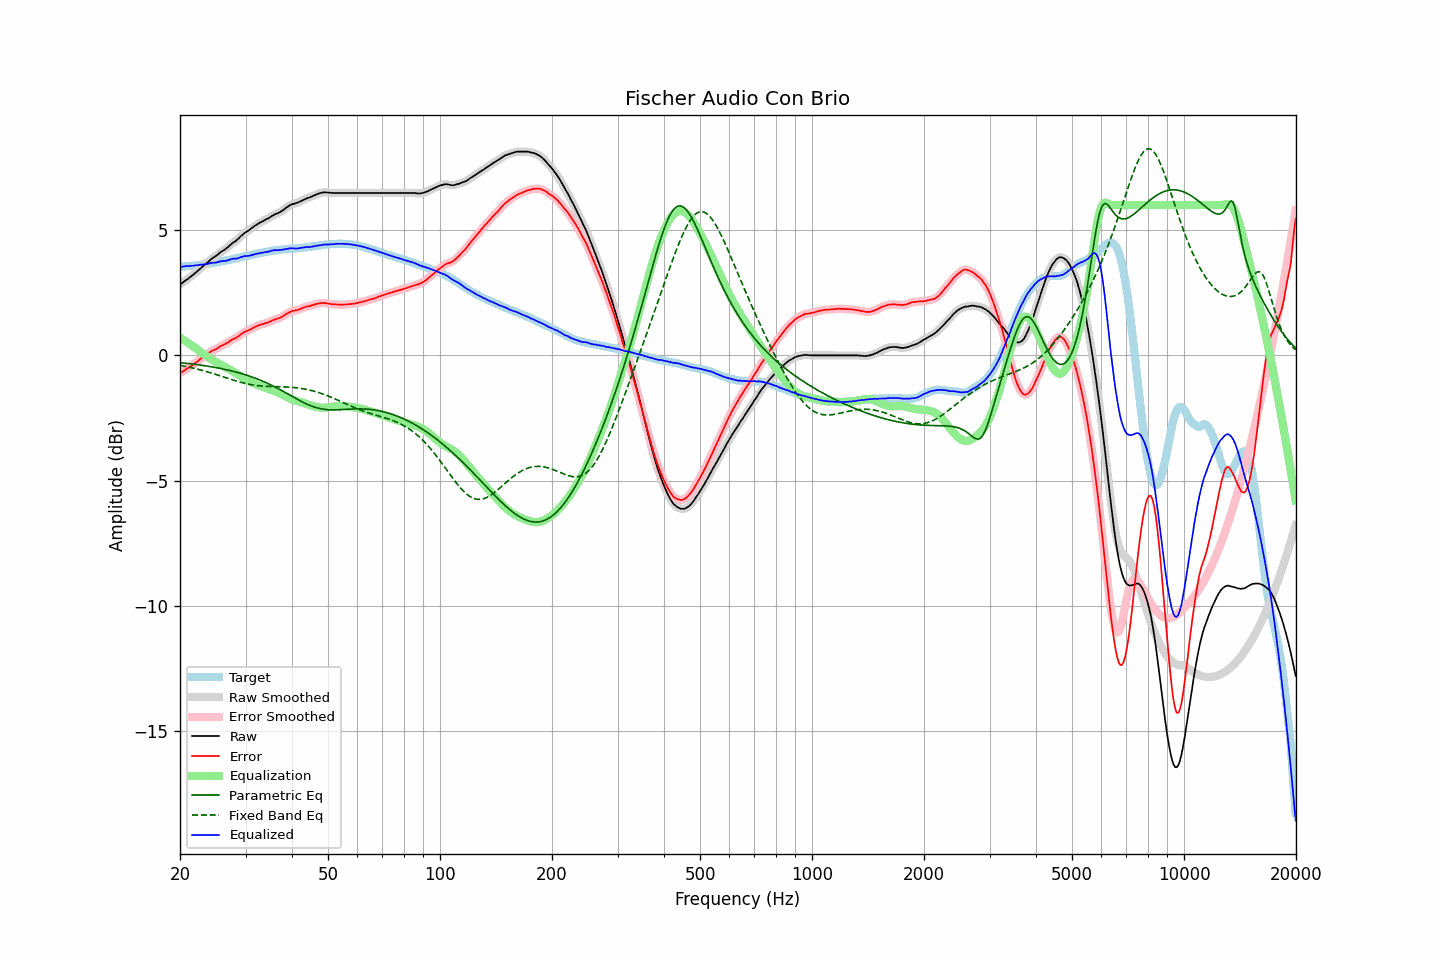

The file beside this chart, header and first rows:
frequency, raw, error, smoothed, error_smoothed, equalization, parametric_eq, fixed_band_eq, equalized_raw, equalized_smoothed, target
20.00, 2.83, -0.71, 2.83, -0.71, 0.71, -0.29, -0.39, 3.54, 3.53, 3.54
20.20, 2.87, -0.67, 2.87, -0.67, 0.67, -0.29, -0.41, 3.54, 3.54, 3.54
20.40, 2.92, -0.63, 2.92, -0.63, 0.63, -0.30, -0.42, 3.55, 3.55, 3.55
20.61, 2.97, -0.59, 2.97, -0.59, 0.59, -0.31, -0.43, 3.56, 3.56, 3.56
20.81, 3.02, -0.54, 3.02, -0.54, 0.55, -0.31, -0.44, 3.57, 3.56, 3.56
21.02, 3.06, -0.51, 3.06, -0.50, 0.50, -0.32, -0.46, 3.56, 3.57, 3.57
21.23, 3.11, -0.46, 3.11, -0.46, 0.46, -0.33, -0.47, 3.57, 3.57, 3.57
21.44, 3.16, -0.42, 3.16, -0.42, 0.42, -0.34, -0.49, 3.58, 3.57, 3.58
21.66, 3.21, -0.38, 3.21, -0.37, 0.37, -0.35, -0.50, 3.58, 3.58, 3.59
21.87, 3.26, -0.33, 3.26, -0.33, 0.32, -0.35, -0.52, 3.58, 3.59, 3.59
22.09, 3.32, -0.28, 3.32, -0.28, 0.28, -0.36, -0.53, 3.60, 3.59, 3.60
22.31, 3.37, -0.23, 3.37, -0.23, 0.23, -0.37, -0.55, 3.60, 3.60, 3.61
22.54, 3.43, -0.18, 3.43, -0.18, 0.18, -0.38, -0.56, 3.61, 3.61, 3.61
22.76, 3.49, -0.12, 3.49, -0.13, 0.13, -0.39, -0.58, 3.62, 3.62, 3.62
22.99, 3.54, -0.08, 3.54, -0.08, 0.08, -0.40, -0.60, 3.62, 3.63, 3.62
23.22, 3.60, -0.03, 3.60, -0.04, 0.04, -0.41, -0.62, 3.64, 3.63, 3.63
23.45, 3.65, 0.01, 3.65, 0.00, -0.01, -0.42, -0.63, 3.64, 3.64, 3.64
23.69, 3.70, 0.05, 3.70, 0.05, -0.05, -0.43, -0.65, 3.65, 3.65, 3.65
23.92, 3.76, 0.10, 3.76, 0.10, -0.10, -0.44, -0.67, 3.67, 3.67, 3.66
24.16, 3.82, 0.15, 3.82, 0.14, -0.14, -0.45, -0.69, 3.68, 3.68, 3.67
24.40, 3.87, 0.19, 3.87, 0.18, -0.18, -0.46, -0.71, 3.70, 3.69, 3.68
24.65, 3.91, 0.21, 3.91, 0.21, -0.21, -0.47, -0.73, 3.70, 3.70, 3.70
24.89, 3.95, 0.24, 3.95, 0.24, -0.25, -0.48, -0.75, 3.70, 3.70, 3.71
25.14, 4.00, 0.28, 4.00, 0.28, -0.29, -0.49, -0.77, 3.71, 3.72, 3.72
25.39, 4.05, 0.32, 4.05, 0.32, -0.32, -0.51, -0.79, 3.73, 3.73, 3.73
25.65, 4.11, 0.37, 4.10, 0.36, -0.35, -0.52, -0.81, 3.76, 3.75, 3.74
25.91, 4.15, 0.39, 4.15, 0.39, -0.39, -0.53, -0.83, 3.76, 3.76, 3.76
26.16, 4.19, 0.42, 4.19, 0.42, -0.42, -0.54, -0.86, 3.77, 3.77, 3.77
26.43, 4.23, 0.45, 4.23, 0.45, -0.46, -0.56, -0.88, 3.77, 3.77, 3.78
26.69, 4.28, 0.49, 4.28, 0.49, -0.50, -0.57, -0.90, 3.78, 3.78, 3.79
26.96, 4.33, 0.52, 4.33, 0.53, -0.53, -0.59, -0.92, 3.80, 3.80, 3.81
27.23, 4.39, 0.57, 4.39, 0.57, -0.57, -0.60, -0.94, 3.82, 3.82, 3.82
27.50, 4.45, 0.61, 4.45, 0.61, -0.60, -0.62, -0.96, 3.85, 3.84, 3.84
27.77, 4.50, 0.66, 4.50, 0.65, -0.64, -0.63, -0.98, 3.86, 3.85, 3.85
28.05, 4.54, 0.68, 4.54, 0.68, -0.68, -0.65, -1.00, 3.86, 3.86, 3.86
28.33, 4.58, 0.71, 4.59, 0.71, -0.72, -0.67, -1.02, 3.86, 3.86, 3.87
28.62, 4.64, 0.75, 4.64, 0.75, -0.76, -0.68, -1.04, 3.88, 3.88, 3.89
28.90, 4.70, 0.80, 4.70, 0.80, -0.80, -0.70, -1.06, 3.90, 3.90, 3.90
29.19, 4.77, 0.85, 4.77, 0.85, -0.84, -0.72, -1.08, 3.93, 3.92, 3.92
29.48, 4.82, 0.89, 4.82, 0.89, -0.88, -0.74, -1.09, 3.94, 3.94, 3.93
29.78, 4.88, 0.93, 4.88, 0.93, -0.92, -0.76, -1.11, 3.96, 3.96, 3.95
30.08, 4.92, 0.96, 4.92, 0.96, -0.96, -0.78, -1.12, 3.96, 3.96, 3.96
30.38, 4.96, 0.98, 4.96, 0.99, -0.99, -0.80, -1.14, 3.97, 3.97, 3.98
30.68, 5.00, 1.01, 5.00, 1.02, -1.02, -0.82, -1.15, 3.98, 3.98, 3.99
30.99, 5.05, 1.05, 5.05, 1.05, -1.06, -0.84, -1.16, 3.99, 3.99, 4.00
31.30, 5.10, 1.09, 5.10, 1.08, -1.09, -0.86, -1.17, 4.01, 4.01, 4.01
31.61, 5.15, 1.12, 5.15, 1.12, -1.11, -0.89, -1.19, 4.04, 4.03, 4.03
31.93, 5.19, 1.15, 5.19, 1.15, -1.14, -0.91, -1.19, 4.05, 4.05, 4.04
32.24, 5.23, 1.17, 5.23, 1.17, -1.17, -0.94, -1.20, 4.06, 4.06, 4.06
32.57, 5.27, 1.20, 5.27, 1.20, -1.20, -0.96, -1.21, 4.07, 4.07, 4.07
32.89, 5.31, 1.22, 5.31, 1.22, -1.22, -0.99, -1.22, 4.09, 4.09, 4.09
33.22, 5.34, 1.25, 5.34, 1.24, -1.24, -1.01, -1.22, 4.10, 4.10, 4.09
33.55, 5.37, 1.26, 5.37, 1.26, -1.26, -1.04, -1.23, 4.11, 4.11, 4.11
33.89, 5.41, 1.29, 5.41, 1.28, -1.29, -1.07, -1.23, 4.12, 4.12, 4.12
34.23, 5.44, 1.30, 5.44, 1.30, -1.31, -1.10, -1.23, 4.13, 4.13, 4.14
34.57, 5.47, 1.32, 5.47, 1.33, -1.33, -1.13, -1.24, 4.14, 4.14, 4.15
34.92, 5.51, 1.35, 5.51, 1.35, -1.35, -1.16, -1.24, 4.15, 4.16, 4.16
35.27, 5.56, 1.39, 5.55, 1.38, -1.38, -1.19, -1.24, 4.18, 4.18, 4.17
35.62, 5.59, 1.41, 5.59, 1.41, -1.40, -1.22, -1.24, 4.19, 4.19, 4.18
35.97, 5.63, 1.44, 5.63, 1.43, -1.43, -1.25, -1.24, 4.20, 4.20, 4.19
... 635 more rows
